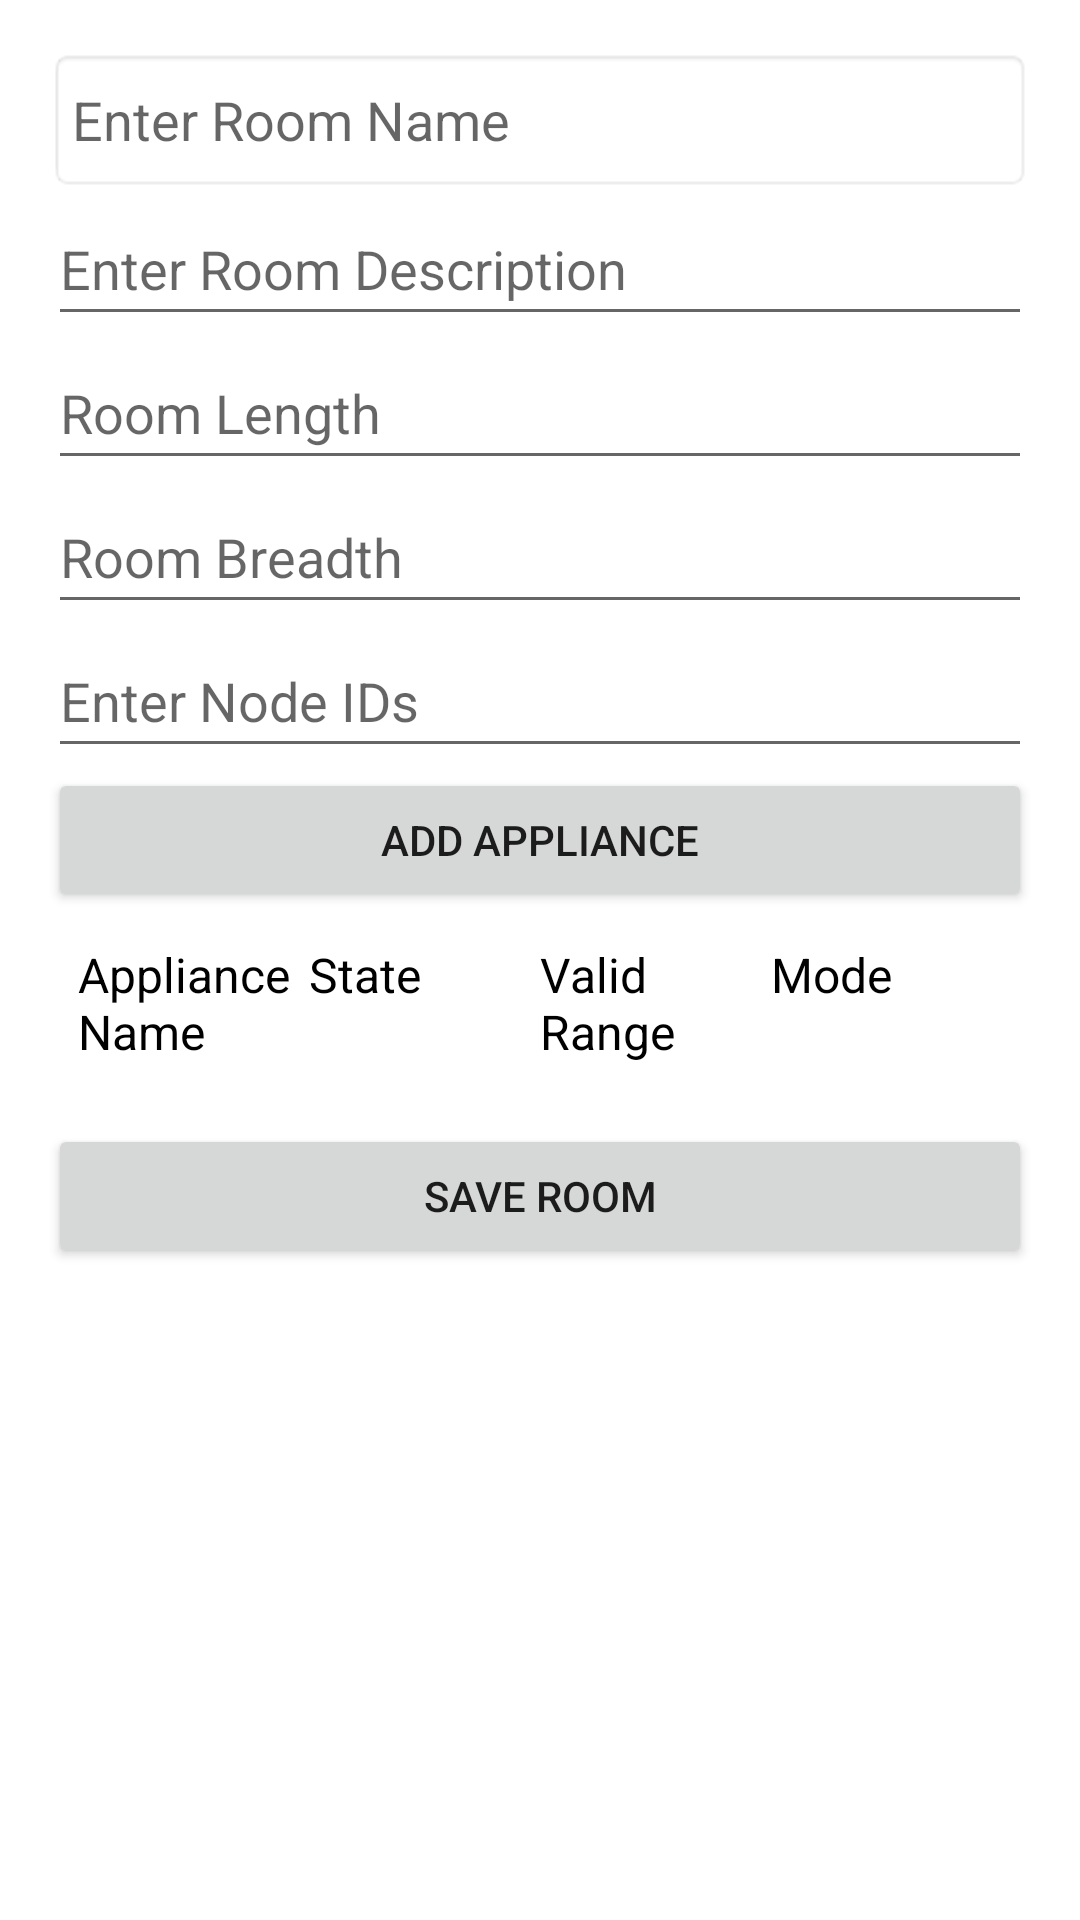

Reconstruct the res/layout file that produces this screen, plus the resources it refers to.
<!-- AndroidManifest.xml: application theme Theme.MyApp -->
<!-- res/layout/fragment_room_details.xml -->
<ScrollView xmlns:android="http://schemas.android.com/apk/res/android"
    android:layout_width="match_parent"
    android:layout_height="match_parent"
    android:fillViewport="true">

    <LinearLayout
        android:orientation="vertical"
        android:layout_width="match_parent"
        android:layout_height="wrap_content"
        android:padding="16dp">

        <EditText
            android:id="@+id/inputRoomName"
            android:layout_width="match_parent"
            android:layout_height="wrap_content"
            android:background="@android:drawable/editbox_background"
            android:hint="Enter Room Name"
            android:minHeight="48dp"
            android:padding="8dp" />

        <EditText
            android:id="@+id/inputRoomDesc"
            android:layout_width="match_parent"
            android:layout_height="wrap_content"
            android:hint="Enter Room Description"
            android:minHeight="48dp" />

        <EditText
            android:id="@+id/inputLength"
            android:layout_width="match_parent"
            android:layout_height="wrap_content"
            android:hint="Room Length"
            android:inputType="numberDecimal"
            android:minHeight="48dp" />

        <EditText
            android:id="@+id/inputBreadth"
            android:layout_width="match_parent"
            android:layout_height="wrap_content"
            android:hint="Room Breadth"
            android:inputType="numberDecimal"
            android:minHeight="48dp" />

        <EditText
            android:id="@+id/inputNodeIds"
            android:layout_width="match_parent"
            android:layout_height="wrap_content"
            android:hint="Enter Node IDs"
            android:inputType="text"
            android:minHeight="48dp" />

        <Button
            android:id="@+id/btnAddAppliance"
            android:layout_width="match_parent"
            android:layout_height="wrap_content"
            android:text="Add Appliance" />

        <LinearLayout
            android:layout_width="match_parent"
            android:layout_height="wrap_content"
            android:orientation="horizontal"
            android:padding="10dp">

            <TextView
                android:id="@+id/applianceName"
                android:layout_width="0dp"
                android:layout_height="wrap_content"
                android:layout_weight="1"
                android:textSize="16sp"
                android:textColor="@android:color/black"
                android:text="Appliance Name" />

            <TextView
                android:id="@+id/applianceState"
                android:layout_width="0dp"
                android:layout_height="wrap_content"
                android:layout_weight="1"
                android:textSize="16sp"
                android:textColor="@android:color/black"
                android:text="State" />

            <TextView
                android:id="@+id/applianceRange"
                android:layout_width="0dp"
                android:layout_height="wrap_content"
                android:layout_weight="1"
                android:textSize="16sp"
                android:textColor="@android:color/black"
                android:layout_gravity="left"
                android:text="Valid Range" />

            <TextView
                android:id="@+id/applianceMode"
                android:layout_width="0dp"
                android:layout_height="wrap_content"
                android:layout_weight="1"
                android:textSize="16sp"
                android:textColor="@android:color/black"
                android:layout_gravity="right"
                android:text="Mode" />
        </LinearLayout>

        <androidx.recyclerview.widget.RecyclerView
            android:id="@+id/recyclerViewAppliances"
            android:layout_width="match_parent"
            android:layout_height="wrap_content"
            android:paddingTop="10dp" />

        <Button
            android:id="@+id/btnSave"
            android:layout_width="match_parent"
            android:layout_height="wrap_content"
            android:text="Save Room" />
    </LinearLayout>
</ScrollView>
<!-- resources referenced by this layout -->
<resources>
  <style name="Theme.MyApp" parent="Theme.MaterialComponents.DayNight.DarkActionBar">
                  
                  <item name="colorPrimary">@color/purple_500</item>
                  <item name="colorPrimaryVariant">@color/purple_700</item>
                  <item name="colorOnPrimary">@color/white</item>
                  
                  <item name="colorSecondary">@color/teal_200</item>
                  <item name="colorSecondaryVariant">@color/teal_700</item>
                  <item name="colorOnSecondary">@color/black</item>
                  
                  <item name="android:statusBarColor" tools:targetApi="l">@android:color/transparent</item>
                  
          </style>
  <color name="purple_500">#FF6200EE</color>
  <color name="purple_700">#FF3700B3</color>
  <color name="white">#FFFFFFFF</color>
  <color name="teal_200">#FF03DAC5</color>
  <color name="teal_700">#FF018786</color>
  <color name="black">#FF000000</color>
</resources>
